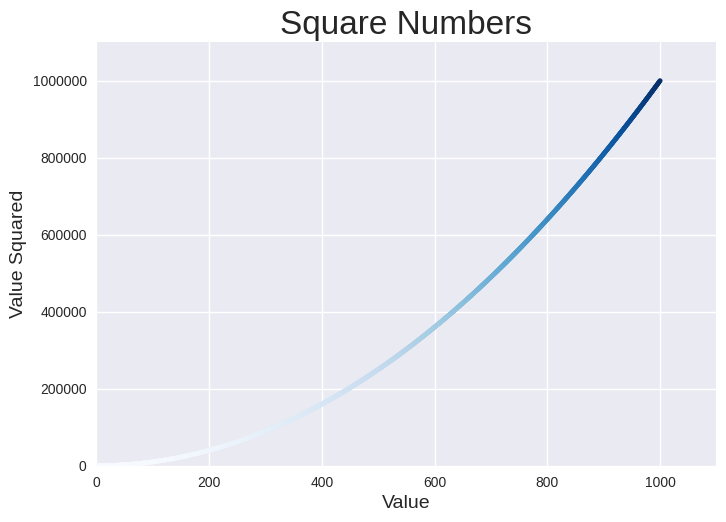

This figure's Python source:
import matplotlib.pyplot as plt

# Styling
plt.style.use("seaborn-v0_8")

x_values = range(1, 1001)
y_values = [x**2 for x in x_values]

fig, ax = plt.subplots()
ax.scatter(x_values, y_values, s=10, c=y_values, cmap=plt.cm.Blues)

# Set chart title and label axes.
ax.set_title("Square Numbers", fontsize=24)
ax.set_xlabel("Value", fontsize=14)
ax.set_ylabel("Value Squared", fontsize=14)

# Set the range for each axis.
ax.axis([0, 1100, 0, 1_100_000])
ax.ticklabel_format(style="plain")

# Set size of tick labels.
ax.tick_params(axis="both", labelsize=10)

# Uncomment the line below to save the plot to a file.
# plt.savefig("squares_plot.png", bbox_inches="tight")

plt.show()
